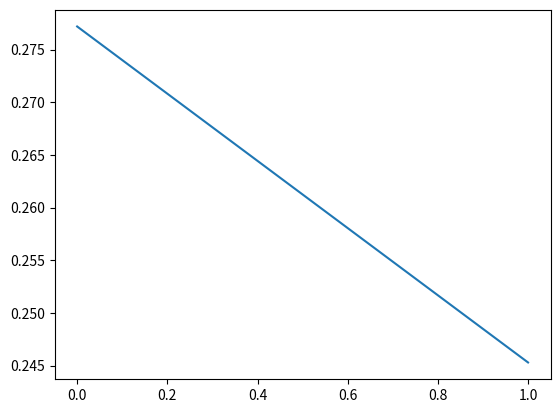
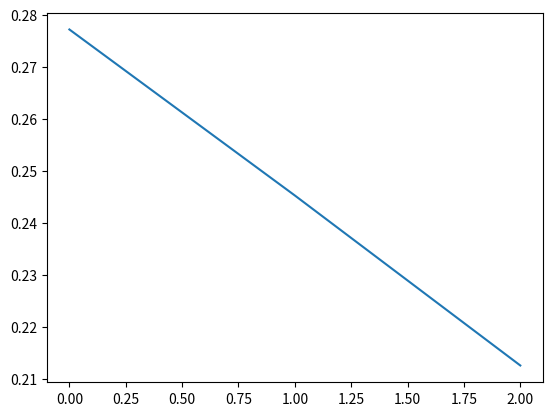
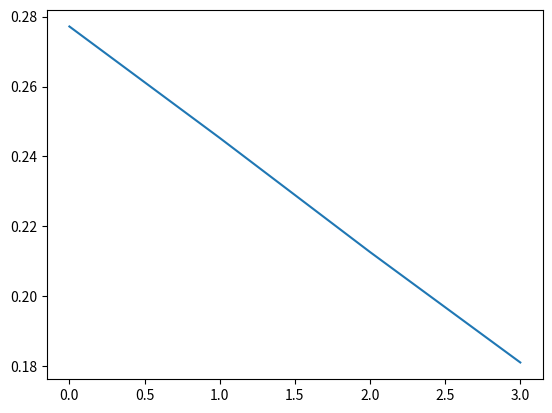
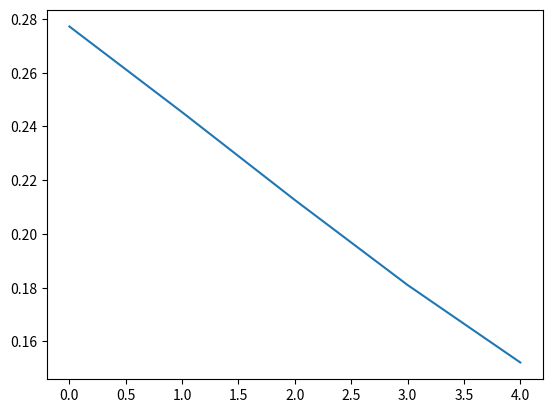
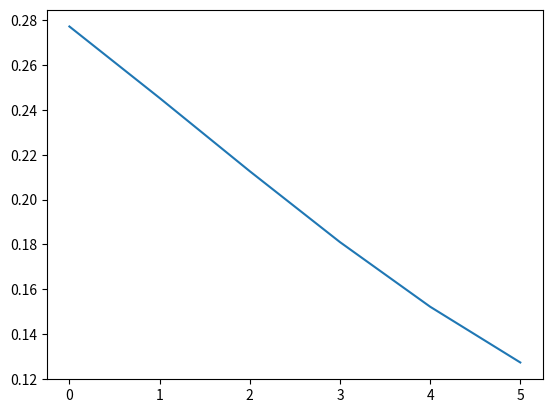
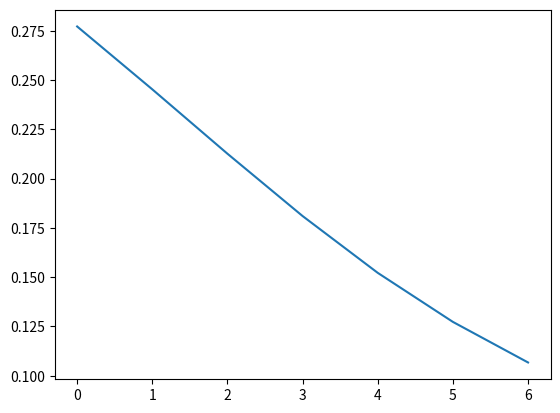
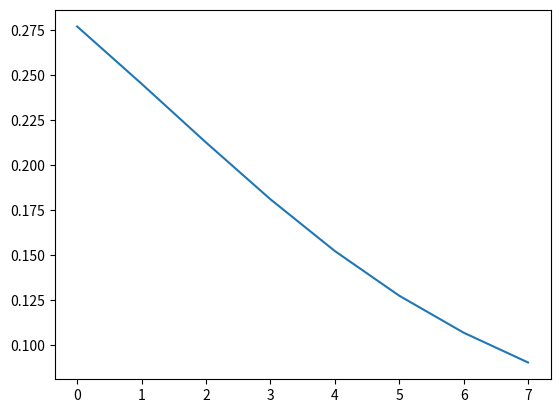
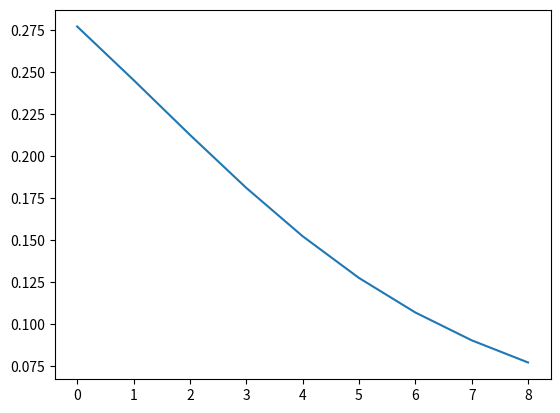
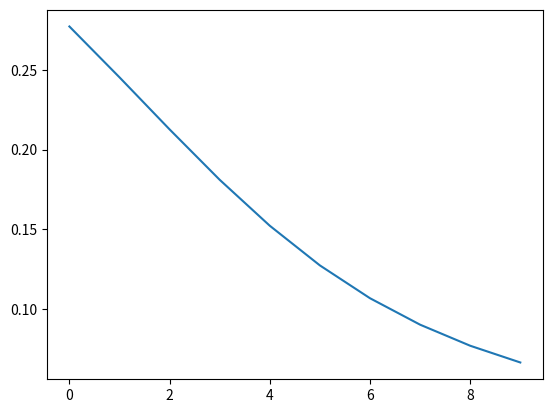
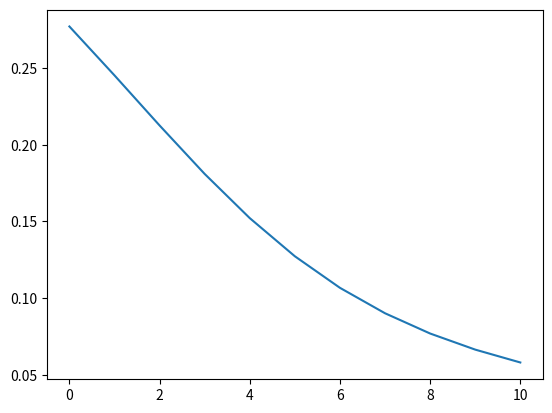
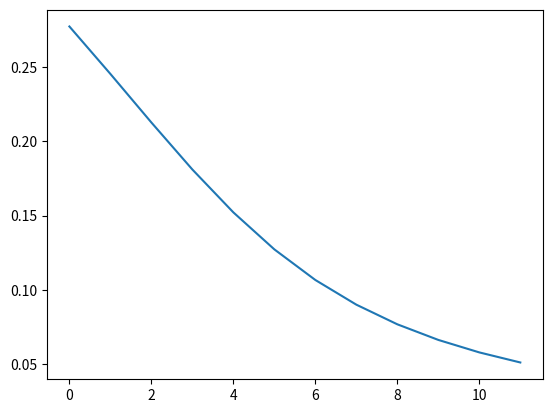
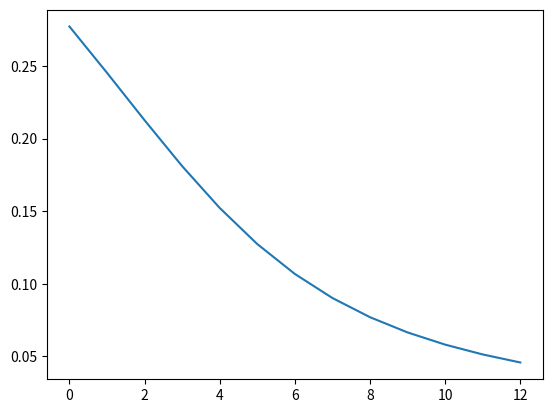
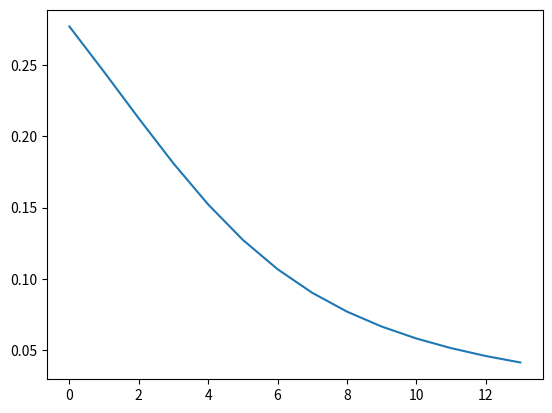
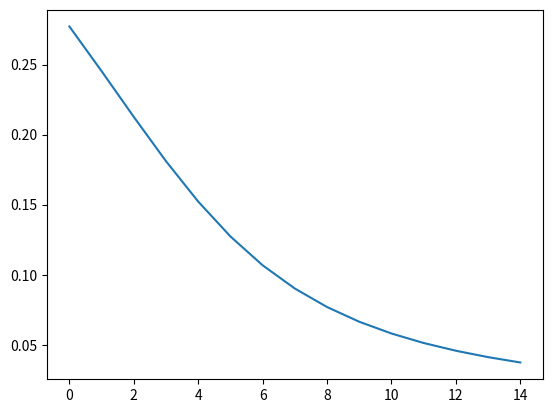
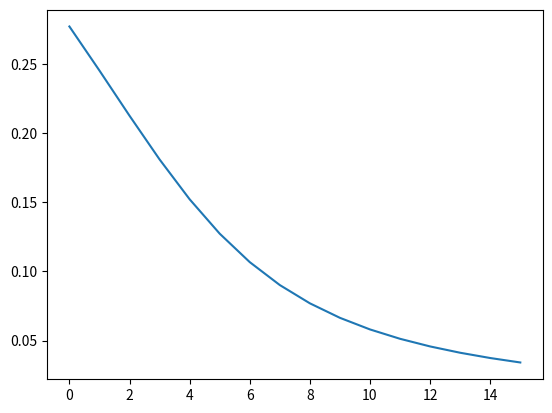
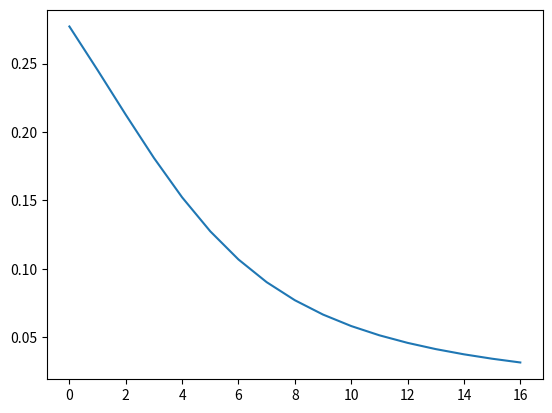

Source code (Python) for these figures, in order:
from typing import List
import matplotlib.pyplot as plt
import numpy as np

# 输入x
x = np.asarray([
    [4., 12.0]
])
# 输入y
y = np.asarray([
    [0.01, 0.99]
])
# 需要学习的模型参数
w = np.asarray([
    0.12, 0.32, 0.4, 0.25, 0.31, 0.35,
    0.42, 0.14, 0.5, 0.53, 0.06, 0.65
])
# 样本 - 目标特征y
y = np.asarray([
    [0.01, 0.99]
])

b = np.asarray([
    0.01, 0.01
])

# 学习率 -> 参数更新时候的超参数
alpha = 0.5

# 模型训练学习的参数w
def _w(i):
    return w[i - 1]

# 偏置 bias
def _b(i):
    return b[i - 1]

# 属于x
def _x(i):
    return x[0][i - 1]

# 实际值y
def _y(i):
    return y[0][i - 1]

# 参数更新
def update_w(i, gd):
    # 基于梯度的参数更新公式
   w[i - 1] = w[i - 1] - alpha * gd

# 激活函数
def sigmoid(x):
    return 1.0 / (1.0 + np.exp(-x))

# 前向过程 本BP 模拟路径规划网络结构来自：
# file:///Users/scx/data/codeData/python/dl/stage02/03.%E6%B7%B1%E5%BA%A6%E5%AD%A6%E4%B9%A0%E5%9F%BA%E7%A1%80/BP%E5%8F%8D%E5%90%91%E4%BC%A0%E6%92%AD%E5%8A%A8%E7%94%BB.html
def forward():
    # layer-one
    net_h1 = _w(1) * _x(1) + _w(2) * _x(2) + _b(1)
    out_h1 = sigmoid(net_h1)
    net_h2 = _w(3) * _x(1) + _w(4) * _x(2) + _b(1)
    out_h2 = sigmoid(net_h2)
    net_h3 = _w(5) * _x(1) + _w(6) * _x(2) + _b(1)
    out_h3 = sigmoid(net_h3)

    # layer-two
    net_o1 = _w(7) * out_h1 + _w(9) * out_h2 + _w(11) * out_h3 + _b(2)
    out_o1 = sigmoid(net_o1)
    net_o2 = _w(8) * out_h1 + _w(10) * out_h2 + _w(12) * out_h3 + _b(2)
    out_o2 = sigmoid(net_o2)

    # 计算损失
    loss_1 = 0.5 * (out_o1 - _y(1)) ** 2
    loss_2 = 0.5 * (out_o2 - _y(2)) ** 2

    # 当前样本总的损失
    loss = loss_1 + loss_2

    # 反向传播更新参数 先计算每一个环节的损失 loss1对于out_o1的导数，即损失对于out_o1的导数
    # ∂L /∂outo1 = outo1 - y₁
    out_o1_gradient = out_o1 - _y(1)
    # ∂L/∂outo2 = outo2 - y₂
    out_o2_gradient = out_o2 - _y(2)
    # ∂L/∂(neto1) = ∂L /∂outo1 * ∂outo1/∂(neto1)
    net_o1_gradient = (out_o1 - _y(1)) * (out_o1 * (1 - out_o1))
    # ∂L/∂(neto2) = ∂L /∂outo2 * ∂outo2/∂(neto2)
    net_o2_gradient = (out_o2 - _y(2)) * (out_o2 * (1 - out_o2))


    # 损失关于各个参数的导 损失关于w7的导数
    w_7_gradient = (out_o1 - _y(1)) * (out_o1 * (1 - out_o1)) * out_h1
    w_8_gradient = (out_o2 - _y(2)) * (out_o2 * (1 - out_o2)) * out_h1
    w_9_gradient = (out_o1 - _y(1)) * (out_o1 * (1 - out_o1)) * out_h2
    w_10_gradient = (out_o2 - _y(2)) * (out_o2 * (1 - out_o2)) * out_h2
    w_11_gradient = (out_o1 - _y(1)) * (out_o1 * (1 - out_o1)) * out_h3
    w_12_gradient = (out_o2 - _y(2)) * (out_o2 * (1 - out_o2)) * out_h3

    out_h1_gradient = (out_o1 - _y(1)) * (out_o1 * (1 - out_o1)) * _w(7) + (out_o2 - _y(2)) * (out_o2 * (1 - out_o2)) * _w(8)
    out_h2_gradient = (out_o1 - _y(1)) * (out_o1 * (1 - out_o1)) * _w(9) + (out_o2 - _y(2)) * (out_o2 * (1 - out_o2)) * _w(10)
    out_h3_gradient = (out_o1 - _y(1)) * (out_o1 * (1 - out_o1)) * _w(11) + (out_o2 - _y(2)) * (out_o2 * (1 - out_o2)) * _w(12)

    net_h1_gradient = ((out_o1 - _y(1)) * (out_o1 * (1 - out_o1)) * _w(7) + (out_o2 - _y(2)) * (out_o2 * (1 - out_o2)) * _w(8)) * sigmoid(net_h1) * (1 - sigmoid(net_h1))
    net_h2_gradient = ((out_o1 - _y(1)) * (out_o1 * (1 - out_o1)) * _w(9) + (out_o2 - _y(2)) * (out_o2 * (1 - out_o2)) * _w(10)) * sigmoid(net_h2) * (1 - sigmoid(net_h2))
    net_h3_gradient = ((out_o1 - _y(1)) * (out_o1 * (1 - out_o1)) * _w(11) + (out_o2 - _y(2)) * (out_o2 * (1 - out_o2)) * _w(12)) * sigmoid(net_h3) * (1 - sigmoid(net_h3))

    w_1_gradient = ((out_o1 - _y(1)) * (out_o1 * (1 - out_o1)) * _w(7) + (out_o2 - _y(2)) * (out_o2 * (1 - out_o2)) * _w(8)) * sigmoid(net_h1) * (1 - sigmoid(net_h1)) * _x(1)
    w_2_gradient = ((out_o1 - _y(1)) * (out_o1 * (1 - out_o1)) * _w(7) + (out_o2 - _y(2)) * (out_o2 * (1 - out_o2)) * _w(8)) * sigmoid(net_h1) * (1 - sigmoid(net_h1)) * _x(2)
    w_3_gradient = ((out_o1 - _y(1)) * (out_o1 * (1 - out_o1)) * _w(9) + (out_o2 - _y(2)) * (out_o2 * (1 - out_o2)) * _w(10)) * sigmoid(net_h2) * (1 - sigmoid(net_h2)) * _x(1)
    w_4_gradient = ((out_o1 - _y(1)) * (out_o1 * (1 - out_o1)) * _w(9) + (out_o2 - _y(2)) * (out_o2 * (1 - out_o2)) * _w(10)) * sigmoid(net_h2) * (1 - sigmoid(net_h2)) * _x(2)
    w_5_gradient = ((out_o1 - _y(1)) * (out_o1 * (1 - out_o1)) * _w(11) + (out_o2 - _y(2)) * (out_o2 * (1 - out_o2)) * _w(12)) * sigmoid(net_h3) * (1 - sigmoid(net_h3)) * _x(1)
    w_6_gradient = ((out_o1 - _y(1)) * (out_o1 * (1 - out_o1)) * _w(11) + (out_o2 - _y(2)) * (out_o2 * (1 - out_o2)) * _w(12)) * sigmoid(net_h3) * (1 - sigmoid(net_h3)) * _x(2)

    gradient_list =  [
        w_1_gradient, w_2_gradient, w_3_gradient, w_4_gradient, w_5_gradient, w_6_gradient,
        w_7_gradient, w_8_gradient, w_9_gradient, w_10_gradient, w_11_gradient, w_12_gradient
    ]

    return gradient_list, loss, out_o1, out_o2

def backward(gradient_list:List[float]):
    # 反向传播参数更新
    for gradient_index,  gradient in enumerate(gradient_list):
        update_w(gradient_index + 1, gradient)

if __name__ == '__main__':
    _loss = []
    gradient_list, _current_loss, out_o1, out_o2 = forward()
    backward(gradient_list)
    _loss.append(_current_loss)  # 将当前这次计算的样本损失保存到列表中
    print(f"当前样本损失: {_current_loss}")
    print(f"当前样本的预测节点/输出节点值: {out_o1, out_o2}")
    print(_w)

    for i in range(1000):
        gradient_list, _current_loss, out_o1, out_o2 = forward()
        backward(gradient_list)
        _loss.append(_current_loss)  # 将当前这次计算的样本损失保存到列表中
        print("=" * 100)
        print("总的迭代更新完成后的结果:")
        print(f"当前样本损失: {_current_loss}")
        print(f"当前样本的预测节点/输出节点值: {out_o1, out_o2}")
        print(_w)
        plt.plot(_loss)
        plt.show()
